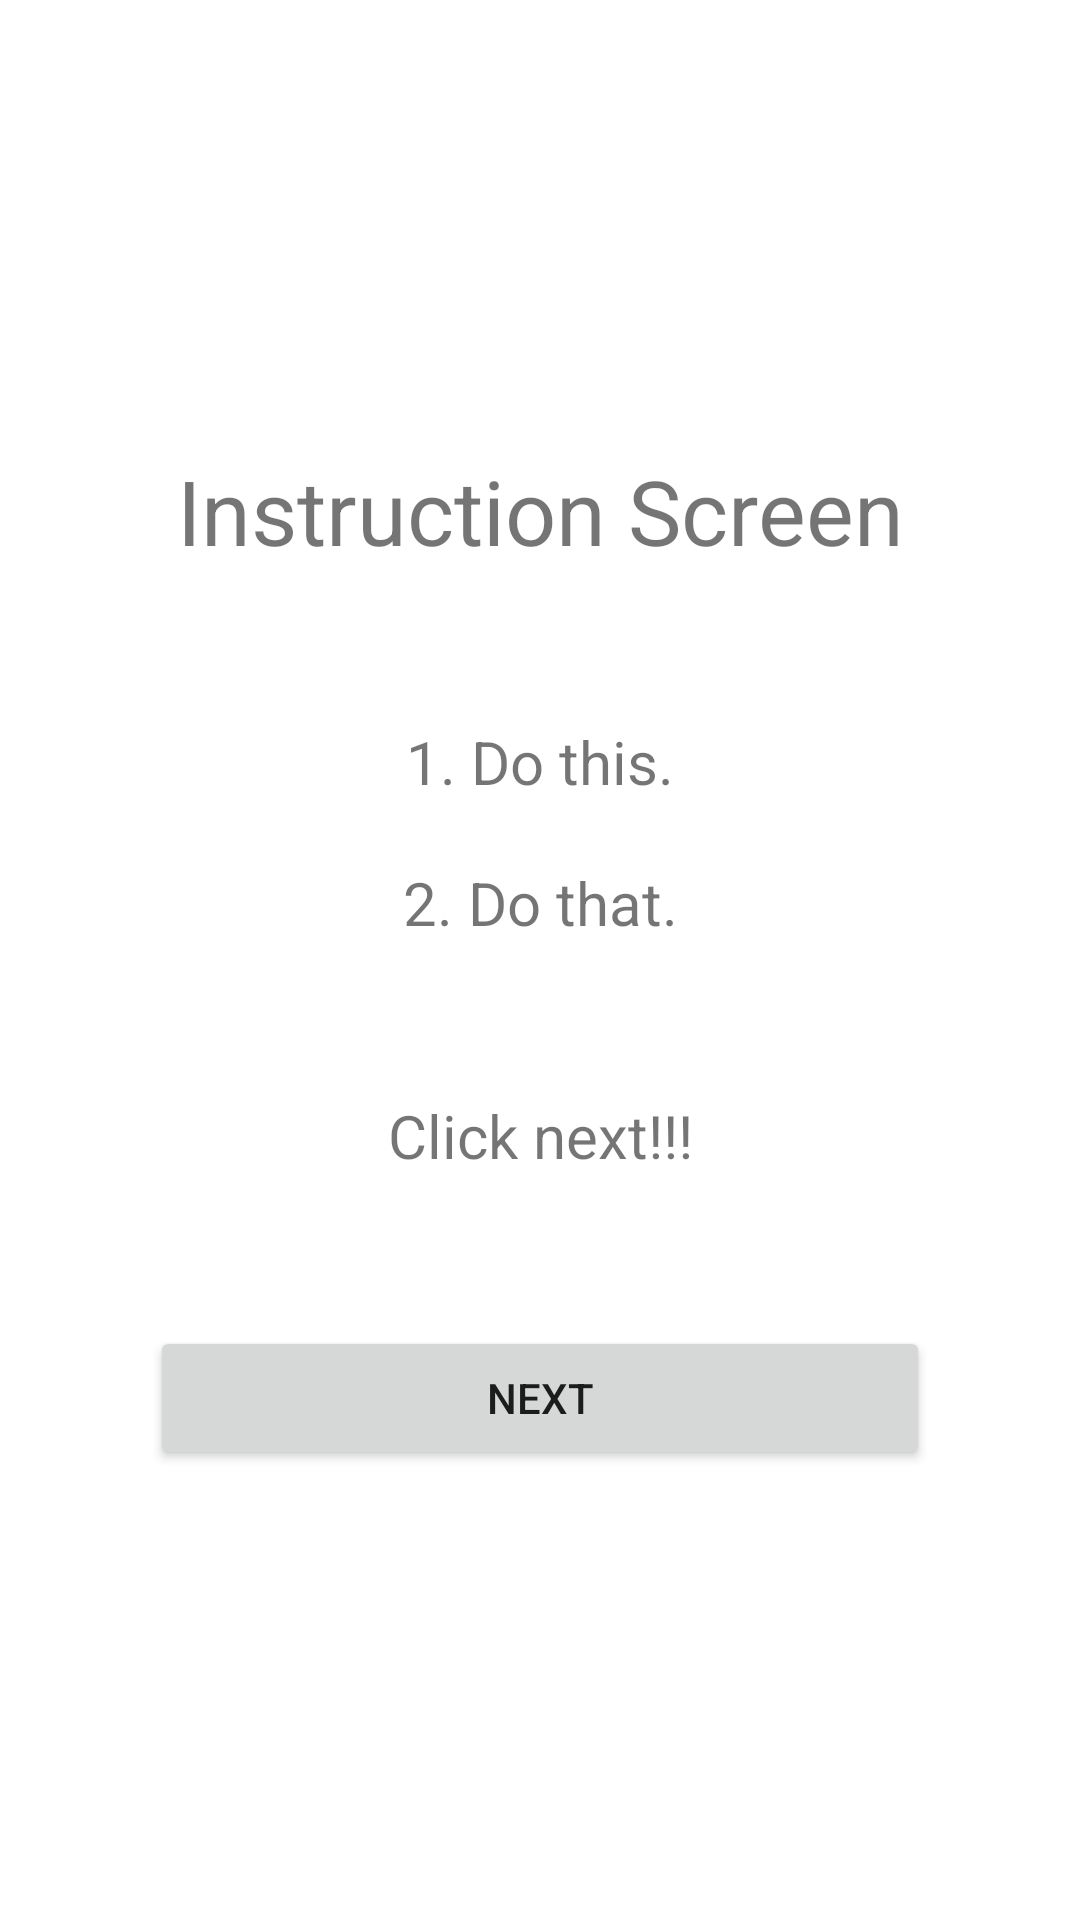

Produce the Android XML layout that renders to this screen, including the resource entries it uses.
<!-- AndroidManifest.xml: application theme Theme.ShoeStoreInventoryApp -->
<!-- res/layout/fragment_instruction.xml -->
<?xml version="1.0" encoding="utf-8"?>
<layout xmlns:android="http://schemas.android.com/apk/res/android"
    xmlns:app="http://schemas.android.com/apk/res-auto"
    xmlns:tools="http://schemas.android.com/tools">

    

    <androidx.constraintlayout.widget.ConstraintLayout
        android:layout_width="match_parent"
        android:layout_height="match_parent"
        tools:context=".view.others.InstructionFragment">

        <TextView
            android:id="@+id/textView6"
            android:layout_width="match_parent"
            android:layout_height="wrap_content"
            android:layout_marginStart="50dp"
            android:layout_marginTop="150dp"
            android:layout_marginEnd="50dp"
            android:text="@string/instruction_screen"
            android:textAlignment="center"
            android:textSize="@dimen/sp_30"
            app:layout_constraintEnd_toEndOf="parent"
            app:layout_constraintStart_toStartOf="parent"
            app:layout_constraintTop_toTopOf="parent" />

        <TextView
            android:id="@+id/textView7"
            android:layout_width="match_parent"
            android:layout_height="wrap_content"
            android:layout_marginStart="@dimen/dp_50"
            android:layout_marginTop="@dimen/dp_50"
            android:layout_marginEnd="@dimen/dp_50"
            android:text="@string/instruction_1"
            android:textAlignment="center"
            android:textSize="@dimen/sp_20"
            app:layout_constraintEnd_toEndOf="parent"
            app:layout_constraintStart_toStartOf="parent"
            app:layout_constraintTop_toBottomOf="@+id/textView6" />

        <TextView
            android:layout_width="match_parent"
            android:layout_height="wrap_content"
            android:layout_marginStart="@dimen/dp_50"
            android:layout_marginTop="@dimen/dp_20"
            android:layout_marginEnd="@dimen/dp_50"
            android:text="@string/instruction_2"
            android:textAlignment="center"
            android:textSize="@dimen/sp_20"
            app:layout_constraintEnd_toEndOf="parent"
            app:layout_constraintStart_toStartOf="parent"
            app:layout_constraintTop_toBottomOf="@+id/textView7" />

        <TextView
            android:layout_width="match_parent"
            android:layout_height="wrap_content"
            android:layout_marginStart="@dimen/dp_50"
            android:layout_marginEnd="@dimen/dp_50"
            android:layout_marginBottom="@dimen/dp_50"
            android:text="@string/welcome_next"
            android:textAlignment="center"
            android:textSize="@dimen/sp_20"
            app:layout_constraintBottom_toTopOf="@+id/nextbutton"
            app:layout_constraintEnd_toEndOf="parent"
            app:layout_constraintStart_toStartOf="parent" />

        <Button
            android:id="@+id/nextbutton"
            android:layout_width="match_parent"
            android:layout_height="wrap_content"
            android:layout_marginStart="@dimen/dp_50"
            android:layout_marginEnd="@dimen/dp_50"
            android:layout_marginBottom="@dimen/dp_150"
            android:text="@string/next"
            app:layout_constraintBottom_toBottomOf="parent"
            app:layout_constraintEnd_toEndOf="parent"
            app:layout_constraintStart_toStartOf="parent" />

    </androidx.constraintlayout.widget.ConstraintLayout>

</layout>
<!-- resources referenced by this layout -->
<resources>
  <dimen name="dp_150">150dp</dimen>
  <dimen name="dp_20">20dp</dimen>
  <dimen name="dp_50">50dp</dimen>
  <dimen name="sp_20">20sp</dimen>
  <dimen name="sp_30">30sp</dimen>
  <string name="instruction_1">1. Do this.</string>
  <string name="instruction_2">2. Do that.</string>
  <string name="instruction_screen">Instruction Screen</string>
  <string name="next">Next</string>
  <string name="welcome_next">Click next!!!</string>
  <style name="Theme.ShoeStoreInventoryApp" parent="Theme.MaterialComponents.DayNight.DarkActionBar">
          
          <item name="colorPrimary">@color/purple_500</item>
          <item name="colorPrimaryVariant">@color/purple_700</item>
          <item name="colorOnPrimary">@color/white</item>
          
          <item name="colorSecondary">@color/teal_200</item>
          <item name="colorSecondaryVariant">@color/teal_700</item>
          <item name="colorOnSecondary">@color/black</item>
          
          <item name="android:statusBarColor" tools:targetApi="l">?attr/colorPrimaryVariant</item>
          
      </style>
  <!-- not gathered from this repository: default colours our renderer supplied (Android Studio template values) -->
  <color name="purple_500">#FF6200EE</color>
  <color name="purple_700">#FF3700B3</color>
  <color name="teal_200">#FF03DAC5</color>
  <color name="teal_700">#FF018786</color>
  <color name="black">#FF000000</color>
  <color name="white">#FFFFFFFF</color>
</resources>
